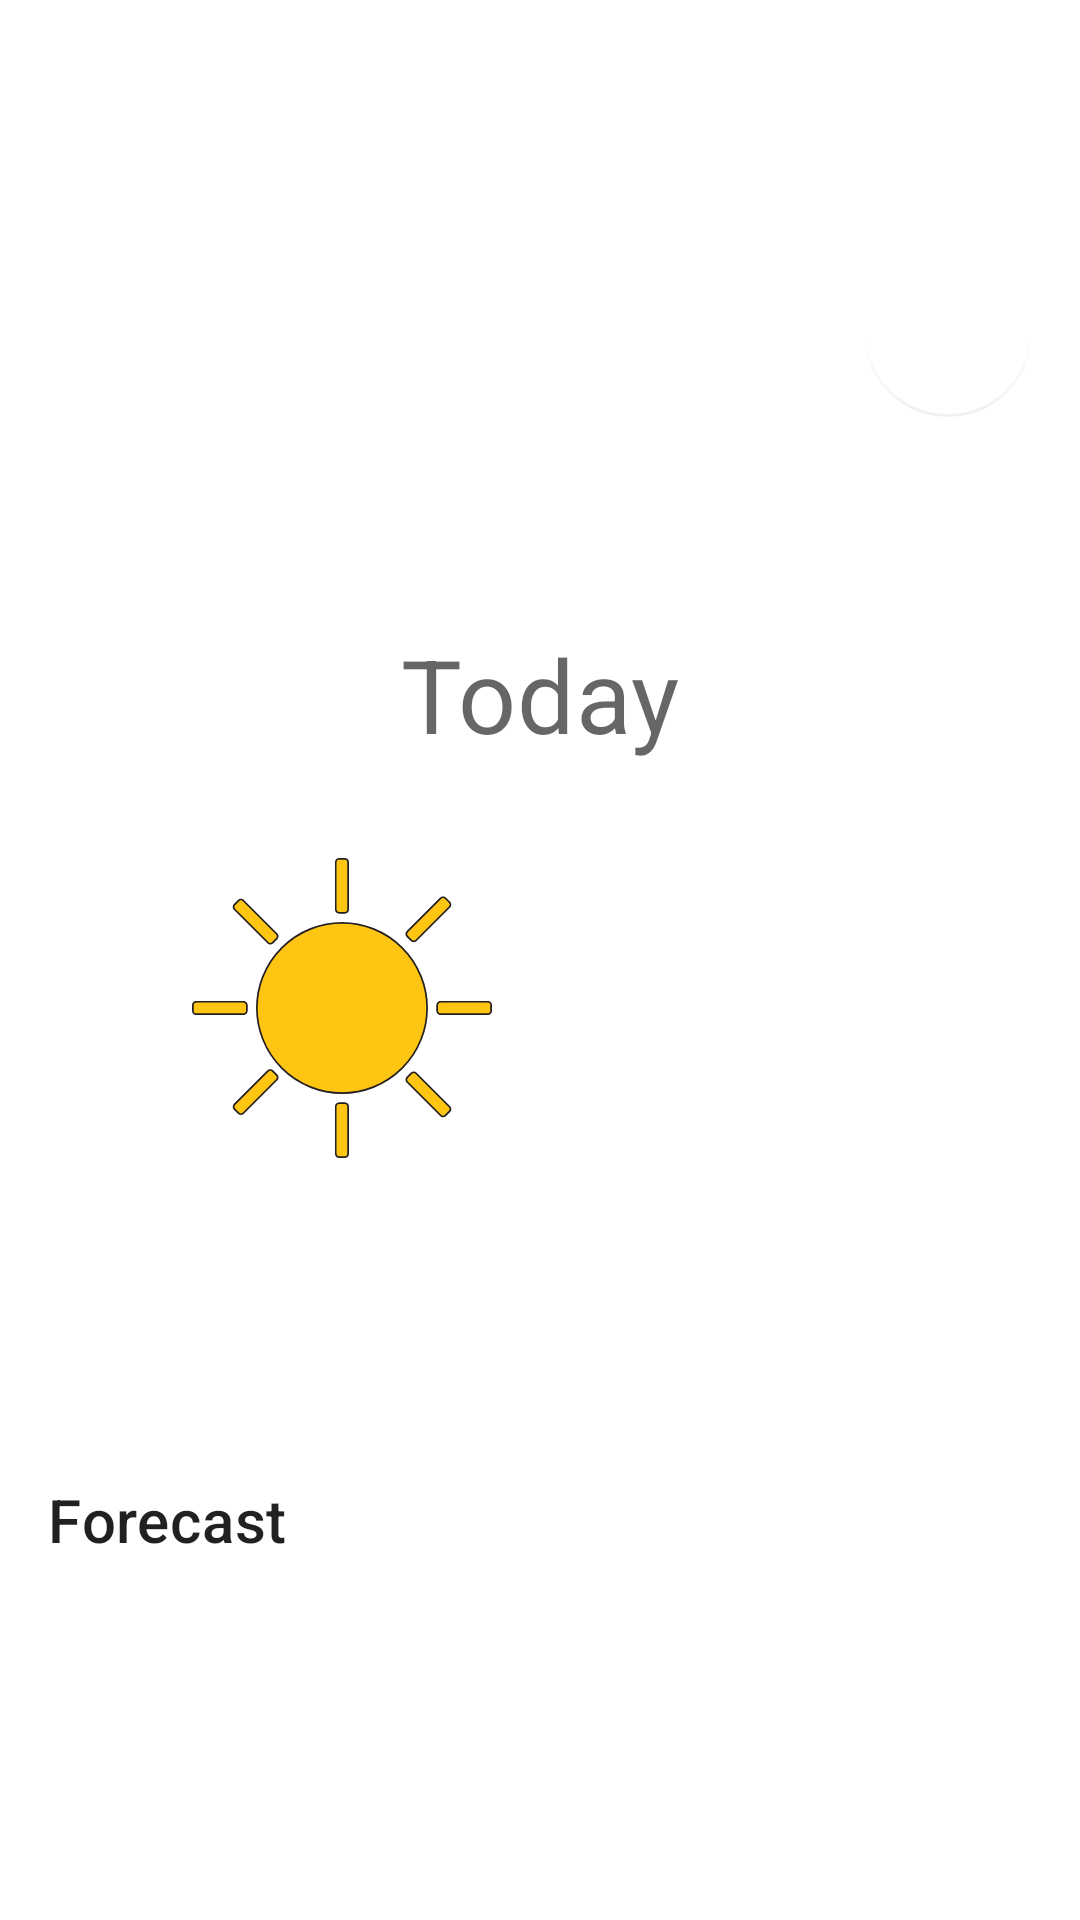

Here is an Android app screen rendered from its layout file. Give the layout XML and the strings, colors and styles it references.
<!-- AndroidManifest.xml: application theme Theme.ProjectSunshine -->
<!-- res/layout/fragment_forecast.xml -->
<?xml version="1.0" encoding="utf-8"?>
<layout xmlns:android="http://schemas.android.com/apk/res/android"
    xmlns:app="http://schemas.android.com/apk/res-auto"
    xmlns:tools="http://schemas.android.com/tools">

    <data>

        <variable
            name="viewModel"
            type="com.example.android.projectsunshine.ui.main.MainViewModel" />
    </data>

    <ScrollView
        android:layout_width="match_parent"
        android:layout_height="match_parent">

        <androidx.constraintlayout.widget.ConstraintLayout
            android:layout_width="match_parent"
            android:layout_height="wrap_content"
            tools:context=".ui.main.ForecastFragment">

            <androidx.appcompat.widget.Toolbar
                android:id="@+id/invisible_toolbar"
                android:layout_width="match_parent"
                android:layout_height="wrap_content"
                android:visibility="invisible"
                app:layout_constraintTop_toTopOf="parent" />

            <TextView
                android:id="@+id/city_tv"
                style="@style/TextAppearance.MaterialComponents.Headline4"
                android:layout_width="wrap_content"
                android:layout_height="wrap_content"
                android:layout_marginStart="@dimen/normal_margin"
                tools:text="Indore, IN"
                android:textAllCaps="true"
                app:layout_constraintStart_toStartOf="parent"
                app:layout_constraintTop_toBottomOf="@id/invisible_toolbar" />


            <com.google.android.material.floatingactionbutton.FloatingActionButton
                android:id="@+id/location_fab"
                style="@style/Widget.MaterialComponents.Button.OutlinedButton"
                android:layout_width="wrap_content"
                android:layout_height="wrap_content"
                android:layout_marginEnd="@dimen/normal_margin"
                android:src="@drawable/ic_baseline_location_on_24"
                app:elevation="@dimen/fab_elevation"
                app:layout_constraintBottom_toBottomOf="@+id/today_date"
                app:layout_constraintEnd_toEndOf="parent" />

            <TextView
                android:id="@+id/today_date"
                style="@style/TextAppearance.MaterialComponents.Subtitle1"
                android:layout_width="wrap_content"
                android:layout_height="wrap_content"
                android:layout_marginTop="@dimen/normal_margin"
                app:layout_constraintStart_toStartOf="@id/city_tv"
                app:layout_constraintTop_toBottomOf="@id/city_tv"
                tools:text="Sun, 8 July" />

            <TextView
                android:id="@+id/sunrise_sunset"
                android:layout_width="wrap_content"
                android:layout_height="wrap_content"
                app:layout_constraintTop_toBottomOf="@id/today_date"
                app:layout_constraintStart_toStartOf="@id/today_date"
                android:layout_marginTop="@dimen/normal_margin"
                tools:text="@string/sunrise_sunset_time"
                style="@style/TextAppearance.MaterialComponents.Subtitle1"/>

            <TextView
                android:id="@+id/today_day"
                style="@style/TextAppearance.MaterialComponents.Headline4"
                android:layout_width="wrap_content"
                android:layout_height="wrap_content"
                android:layout_marginTop="@dimen/margin_double"
                android:text="@string/today_text"
                app:layout_constraintEnd_toEndOf="parent"
                app:layout_constraintStart_toStartOf="parent"
                app:layout_constraintTop_toBottomOf="@+id/sunrise_sunset" />

            <ImageView
                android:id="@+id/weather_icon"
                android:layout_width="@dimen/icon_size"
                android:layout_height="@dimen/icon_size"
                android:layout_marginTop="@dimen/margin_double"
                android:layout_marginEnd="@dimen/normal_margin"
                android:contentDescription="@string/today_weather_description"
                android:src="@drawable/sunny_weather_icon"
                app:layout_constraintEnd_toStartOf="@+id/guideline4"
                app:layout_constraintTop_toBottomOf="@+id/today_day" />

            <TextView
                android:id="@+id/temperature_tv"
                style="@style/TextAppearance.MaterialComponents.Headline3"
                android:layout_width="wrap_content"
                android:layout_height="wrap_content"
                android:layout_marginStart="@dimen/normal_margin"
                android:textStyle="bold"
                app:layout_constraintLeft_toRightOf="@id/weather_icon"
                app:layout_constraintTop_toTopOf="@id/weather_icon"
                tools:text="30.08" />

            <TextView
                android:id="@+id/temperature_unit"
                style="@style/TextAppearance.MaterialComponents.Headline3"
                android:layout_width="wrap_content"
                android:layout_height="wrap_content"
                android:text="@{viewModel.temperatureUnit}"
                android:textStyle="bold"
                app:layout_constraintStart_toEndOf="@id/temperature_tv"
                app:layout_constraintTop_toTopOf="@id/temperature_tv"
                tools:text=" K" />

            <TextView
                android:id="@+id/weather_desc"
                style="@style/TextAppearance.MaterialComponents.Headline5"
                android:layout_width="wrap_content"
                android:layout_height="wrap_content"
                app:layout_constraintStart_toStartOf="@id/temperature_tv"
                app:layout_constraintTop_toBottomOf="@+id/temperature_tv"
                tools:text="Sunny" />

            <TextView
                android:id="@+id/details_tv"
                style="@style/TextAppearance.MaterialComponents.Headline6"
                android:layout_width="wrap_content"
                android:layout_height="wrap_content"
                android:layout_marginTop="@dimen/margin_double"
                android:layout_marginBottom="@dimen/margin_double"
                app:layout_constraintBottom_toTopOf="@id/forecast_tv"
                app:layout_constraintEnd_toEndOf="parent"
                app:layout_constraintStart_toStartOf="parent"
                app:layout_constraintTop_toBottomOf="@id/weather_icon" />

            <TextView
                android:id="@+id/forecast_tv"
                style="@style/TextAppearance.MaterialComponents.Headline6"
                android:layout_width="wrap_content"
                android:layout_height="wrap_content"
                android:layout_margin="@dimen/normal_margin"
                android:text="@string/forecast"
                app:layout_constraintBottom_toTopOf="@id/recycler_view"
                app:layout_constraintStart_toStartOf="parent"
                app:layout_constraintTop_toBottomOf="@id/details_tv" />

            <androidx.recyclerview.widget.RecyclerView
                android:id="@+id/recycler_view"
                android:layout_width="match_parent"
                android:layout_height="wrap_content"
                android:clipToPadding="false"
                android:orientation="horizontal"
                android:padding="@dimen/half_margin"
                app:layoutManager="androidx.recyclerview.widget.LinearLayoutManager"
                app:layout_constraintBottom_toBottomOf="parent"
                app:layout_constraintTop_toBottomOf="@id/forecast_tv"
                tools:listitem="@layout/forecast_item" />

            <androidx.constraintlayout.widget.Guideline
                android:id="@+id/guideline4"
                android:layout_width="wrap_content"
                android:layout_height="wrap_content"
                android:orientation="vertical"
                app:layout_constraintGuide_percent="0.5" />

            <com.google.android.material.progressindicator.CircularProgressIndicator
                android:id="@+id/progress_circular"
                android:layout_width="wrap_content"
                android:layout_height="wrap_content"
                android:visibility="invisible"
                android:indeterminate="true"
                app:layout_constraintEnd_toEndOf="parent"
                app:layout_constraintStart_toStartOf="parent"
                app:layout_constraintTop_toBottomOf="@+id/city_tv" />

        </androidx.constraintlayout.widget.ConstraintLayout>

    </ScrollView>
</layout>
<!-- res/layout/forecast_item.xml (included above) -->
<?xml version="1.0" encoding="utf-8"?>
<layout xmlns:android="http://schemas.android.com/apk/res/android"
    xmlns:app="http://schemas.android.com/apk/res-auto"
    xmlns:tools="http://schemas.android.com/tools">

    <data>

    </data>

    <androidx.cardview.widget.CardView
        android:layout_width="wrap_content"
        android:layout_height="wrap_content"
        android:clickable="true"
        android:foreground="?selectableItemBackground"
        android:layout_margin="@dimen/half_margin"
        app:cardCornerRadius="@dimen/card_corner_radius"
        app:cardElevation="@dimen/small_elevation">

        <androidx.constraintlayout.widget.ConstraintLayout
            android:layout_width="match_parent"
            android:layout_height="match_parent">

            <TextView
                android:id="@+id/date_tv"
                style="@style/TextAppearance.MaterialComponents.Body2"
                android:layout_width="wrap_content"
                android:layout_height="wrap_content"
                android:layout_margin="@dimen/half_margin"
                android:textAlignment="center"
                app:layout_constraintEnd_toEndOf="parent"
                app:layout_constraintStart_toStartOf="parent"
                app:layout_constraintTop_toTopOf="parent"
                tools:text="July 8\nWednesday" />

            <ImageView
                android:id="@+id/weather_icon_card"
                android:layout_width="108dp"
                android:layout_height="92dp"
                android:padding="@dimen/normal_margin"
                app:layout_constraintStart_toStartOf="parent"
                app:layout_constraintTop_toBottomOf="@id/date_tv"
                tools:src="@drawable/sunny_weather_icon" />

            <TextView
                android:id="@+id/temperature_value"
                style="@style/TextAppearance.MaterialComponents.Headline6"
                android:layout_width="wrap_content"
                android:layout_height="wrap_content"
                android:layout_marginBottom="@dimen/half_margin"
                app:layout_constraintBottom_toBottomOf="parent"
                app:layout_constraintEnd_toStartOf="@id/temperature_unit"
                app:layout_constraintHorizontal_chainStyle="packed"
                app:layout_constraintStart_toStartOf="parent"
                app:layout_constraintTop_toBottomOf="@id/weather_icon_card"
                tools:text="20.30" />

            <TextView
                android:id="@+id/temperature_unit"
                style="@style/TextAppearance.MaterialComponents.Headline6"
                android:layout_width="wrap_content"
                android:layout_height="wrap_content"
                app:layout_constraintEnd_toEndOf="parent"
                app:layout_constraintStart_toEndOf="@+id/temperature_value"
                app:layout_constraintTop_toBottomOf="@+id/weather_icon_card"
                tools:text=" K" />

        </androidx.constraintlayout.widget.ConstraintLayout>

    </androidx.cardview.widget.CardView>
</layout>
<!-- resources referenced by this layout -->
<resources>
  <dimen name="card_corner_radius">16dp</dimen>
  <dimen name="fab_elevation">1dp</dimen>
  <dimen name="half_margin">8dp</dimen>
  <dimen name="icon_size">100dp</dimen>
  <dimen name="margin_double">32dp</dimen>
  <dimen name="normal_margin">16dp</dimen>
  <dimen name="small_elevation">4dp</dimen>
  <!-- drawable sunny_weather_icon: vector/xml drawable (drawable, 5530 chars, omitted) -->
  <string name="forecast">Forecast</string>
  <string name="today_text">Today</string>
  <string name="today_weather_description">Today\'s weather description image</string>
  <style name="Theme.ProjectSunshine" parent="Theme.MaterialComponents.DayNight.NoActionBar">
          
          <item name="colorPrimary">@color/light_blue_500</item>
          <item name="colorPrimaryVariant">@color/light_blue_700</item>
          <item name="colorOnPrimary">@color/white</item>
          
          <item name="colorSecondary">@color/deep_orange_500</item>
          <item name="colorSecondaryVariant">@color/teal_700</item>
          <item name="colorOnSecondary">@color/black</item>
          
          <item name="android:statusBarColor" tools:targetApi="l">?attr/colorPrimaryVariant</item>
          
      </style>
  <color name="light_blue_500">#03A9F4</color>
  <color name="light_blue_700">#0288D1</color>
  <color name="white">#FFFFFFFF</color>
  <color name="deep_orange_500">#FF5722</color>
  <color name="teal_700">#FF018786</color>
  <color name="black">#FF000000</color>
</resources>
